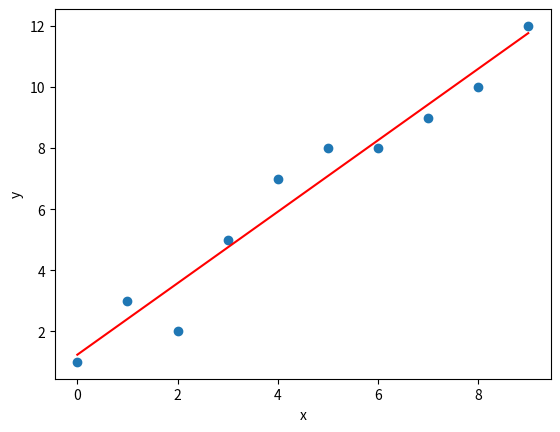

Write the Python code that produced this figure.
import numpy as np
import matplotlib.pyplot as plt
def ec(x,y):
    n=np.size(x)
    mean_x=np.mean(x)
    mean_y=np.mean(y)
    ss_xy=np.sum((x-mean_x)*(y-mean_y))
    ss_xx=np.sum((x-mean_x)**2)
    b1=ss_xy/ss_xx
    b0=mean_y-b1*mean_x
    return (b0,b1)
def plots(x,y,b):
    plt.scatter(x,y)
    y_pred=b[0]+b[1]*x
    plt.plot(x,y_pred,color='red')
    plt.xlabel("x")
    plt.ylabel("y")
    plt.show()
x=np.array([0,1,2,3,4,5,6,7,8,9])
y=np.array([1,3,2,5,7,8,8,9,10,12])
a=ec(x,y)
print("The estimated coefficient b0 and b1 are:",a)
plots(x,y,a)
